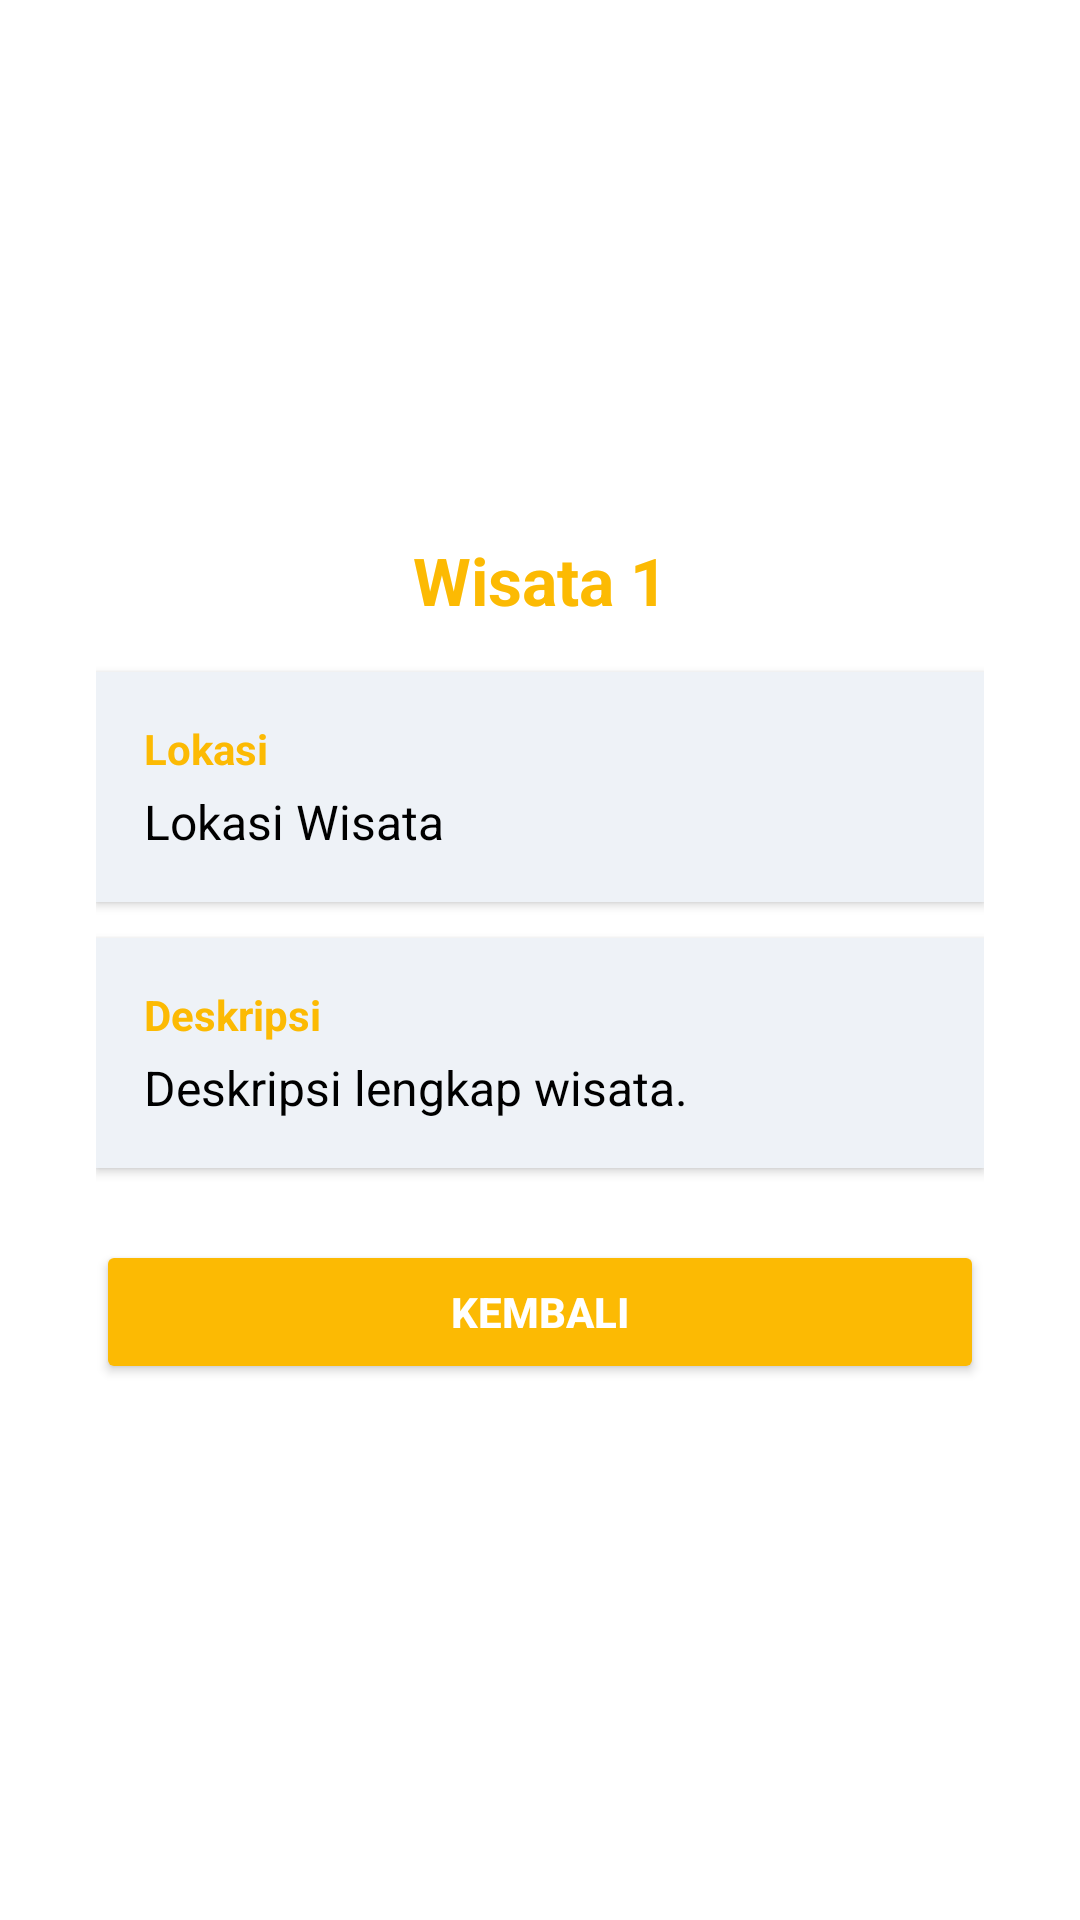

Produce the Android XML layout that renders to this screen, including the resource entries it uses.
<!-- AndroidManifest.xml: application theme Theme.Androidwisataindonesia1 -->
<!-- res/layout/fragment_detail_wisata.xml -->
<ScrollView xmlns:android="http://schemas.android.com/apk/res/android"
    android:layout_width="match_parent"
    android:layout_height="wrap_content"
    android:background="#FFFFFF">

    <LinearLayout
        android:layout_width="match_parent"
        android:layout_height="wrap_content"
        android:layout_gravity="center"
        android:layout_margin="16dp"
        android:orientation="vertical"
        android:padding="16dp">

        
        <TextView
            android:id="@+id/tvName"
            android:layout_width="match_parent"
            android:layout_height="wrap_content"
            android:text="Wisata 1"
            android:textSize="22sp"
            android:textColor="@color/brown_500"
            android:textStyle="bold"
            android:gravity="center"
            android:paddingBottom="16dp" />

        
        <LinearLayout
            android:layout_width="match_parent"
            android:layout_height="wrap_content"
            android:orientation="vertical"
            android:background="#EEF2F7"
            android:padding="16dp"
            android:layout_marginBottom="12dp"
            android:backgroundTint="#EEF2F7"
            android:elevation="2dp">

            <TextView
                android:layout_width="wrap_content"
                android:layout_height="wrap_content"
                android:text="Lokasi"
                android:textStyle="bold"
                android:textColor="@color/brown_500"
                android:textSize="14sp"
                android:layout_marginBottom="4dp"/>

            <TextView
                android:id="@+id/tvLocation"
                android:layout_width="wrap_content"
                android:layout_height="wrap_content"
                android:text="Lokasi Wisata"
                android:textColor="#000000"
                android:textSize="16sp" />
        </LinearLayout>

        
        <LinearLayout
            android:layout_width="match_parent"
            android:layout_height="wrap_content"
            android:orientation="vertical"
            android:background="#EEF2F7"
            android:padding="16dp"
            android:layout_marginBottom="24dp"
            android:backgroundTint="#EEF2F7"
            android:elevation="2dp">

            <TextView
                android:layout_width="wrap_content"
                android:layout_height="wrap_content"
                android:text="Deskripsi"
                android:textStyle="bold"
                android:textColor="@color/brown_500"
                android:textSize="14sp"
                android:layout_marginBottom="4dp"/>

            <TextView
                android:id="@+id/tvDescription"
                android:layout_width="wrap_content"
                android:layout_height="wrap_content"
                android:text="Deskripsi lengkap wisata."
                android:textColor="#000000"
                android:textSize="16sp" />
        </LinearLayout>

        
        <Button
            android:id="@+id/btnBack"
            android:layout_width="match_parent"
            android:layout_height="wrap_content"
            android:backgroundTint="@color/brown_500"
            android:text="Kembali"
            android:textColor="#FFFFFF"
            android:textStyle="bold"
            android:padding="14dp" />
    </LinearLayout>
</ScrollView>
<!-- resources referenced by this layout -->
<resources>
  <color name="brown_500">#fcba03</color>
  <style name="Theme.Androidwisataindonesia1" parent="Theme.MaterialComponents.DayNight.NoActionBar" />
</resources>
